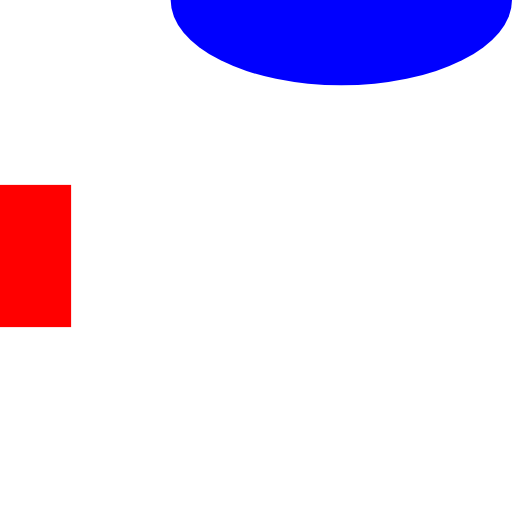
t = 0.00 s
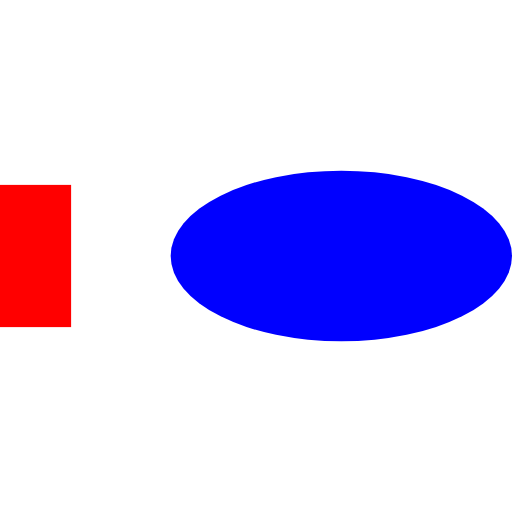
t = 0.50 s
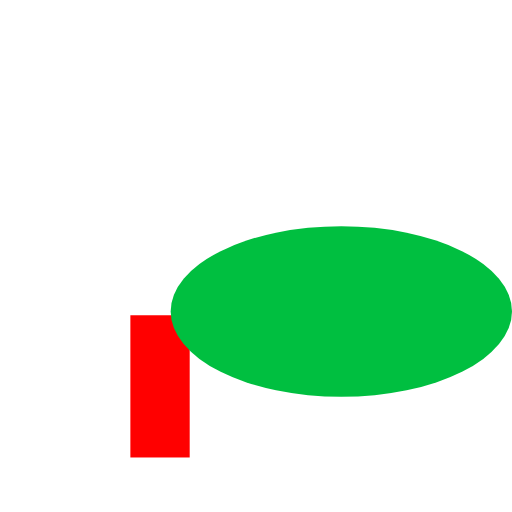
t = 0.83 s
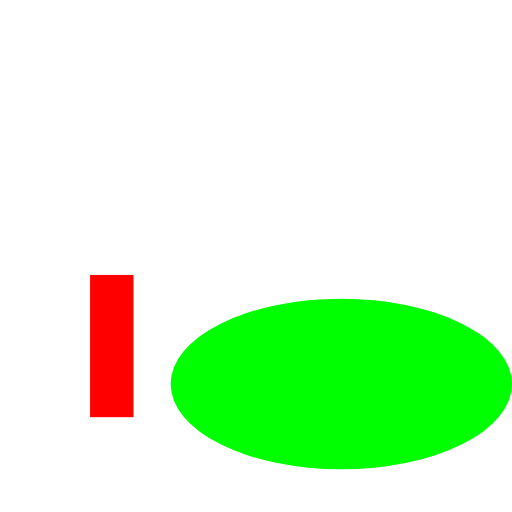
t = 1.25 s
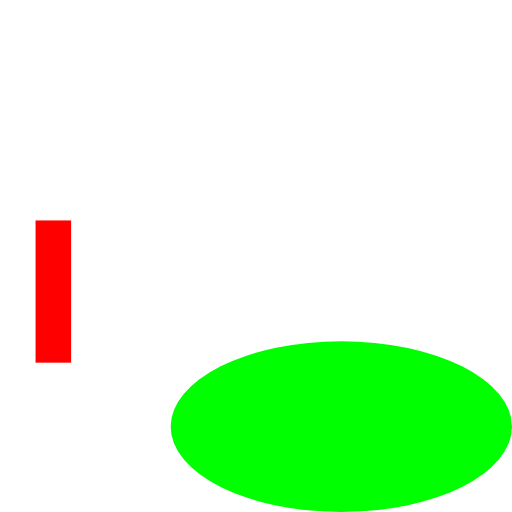
t = 1.83 s
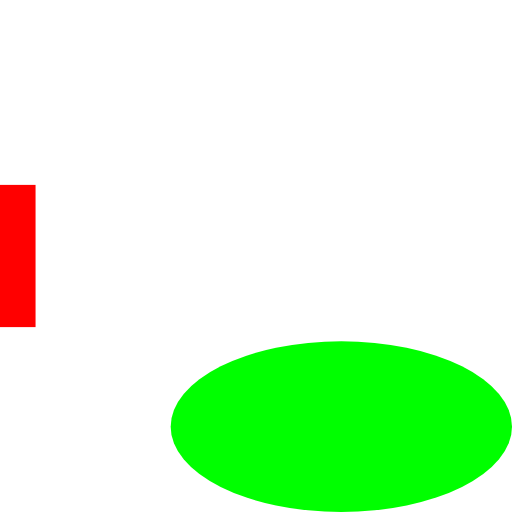
t = 2.20 s

The animated SVG that drew these frames (rendered in a browser with its animation timeline set to each time). Animation: 6 SMIL elements (animate=6); one cycle of 2.20 s.

<svg width="360" height="360" viewBox="200 70 360 360" version="1.1"
     xmlns="http://www.w3.org/2000/svg">
<rect id="R" x="200" y="200" width="50" height="100" fill="rgb(255,0,0)" visibility="visible" >
    <animate attributeType="xml" begin="510ms" dur="950ms" attributeName="width" from="50" to="25" fill="freeze" />
    <animate attributeType="xml" begin="700ms" dur="1500ms" attributeName="x" from="300" to="200" fill="freeze" />
    <animate attributeType="xml" begin="700ms" dur="1500ms" attributeName="y" from="300" to="200" fill="freeze" />
</rect>
<ellipse id="C" cx="440" cy="70" rx="120" ry="60" fill="rgb(0,0,255)" visibility="visible" >
    <animate attributeType="xml" begin="500ms" dur="1000ms" attributeName="cy" from="250" to="370" fill="freeze" />
    <animate attributeType="xml" begin="500ms" dur="1000ms" attributeName="fill" from="rgb(0,0,255)" to="rgb(0,170,85)" fill="freeze" />
    <animate attributeType="xml" begin="700ms" dur="500ms" attributeName="fill" from="rgb(0,170,85)" to="rgb(0,255,0)" fill="freeze" />
</ellipse>
</svg>